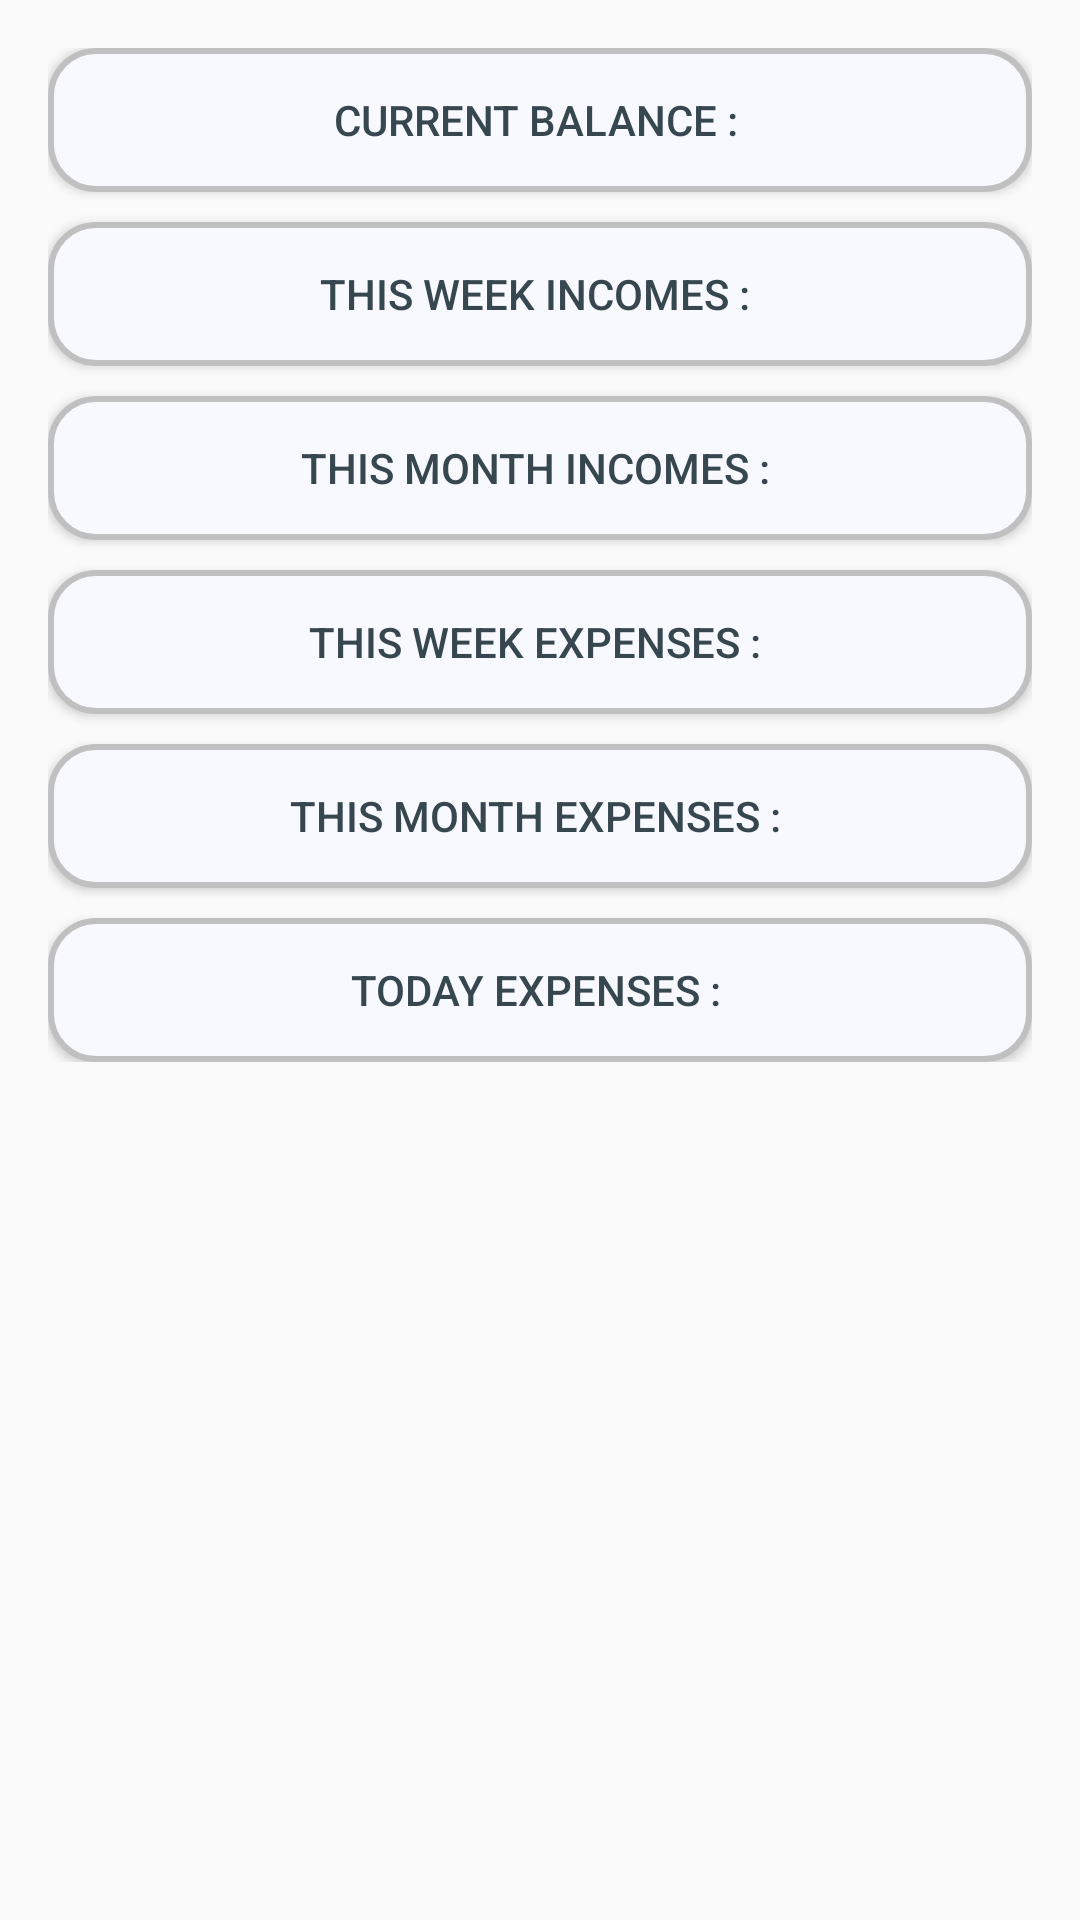

This screen was rendered from an Android layout file. Write that file and the resources it references.
<!-- AndroidManifest.xml: application theme AppTheme -->
<!-- res/layout/budget_fragment.xml -->
<?xml version="1.0" encoding="utf-8"?>
<ScrollView xmlns:android="http://schemas.android.com/apk/res/android"
    android:layout_width="match_parent"
    android:layout_height="match_parent">
    <RelativeLayout
        android:layout_width="match_parent"
        android:layout_height="wrap_content"
        android:paddingBottom="@dimen/activity_vertical_margin"
        android:paddingLeft="@dimen/activity_horizontal_margin"
        android:paddingRight="@dimen/activity_horizontal_margin"
        android:paddingTop="@dimen/activity_vertical_margin" >


       <Button
           android:id="@+id/current_balance"
           android:layout_width="fill_parent"
           android:layout_height="wrap_content"
           android:padding="10dip"
           android:text="Current balance : "
           android:textColor="@color/material_blue_grey_800"
           android:background="@drawable/rounded_button"
           android:layout_marginBottom="10dp"
           android:clickable="false"
           />

        <Button
            android:id="@+id/week_incomes"
            android:layout_width="fill_parent"
            android:layout_height="wrap_content"
            android:padding="10dip"
            android:text="This week incomes : "
            android:textColor="@color/material_blue_grey_800"
            android:layout_below="@+id/current_balance"
            android:background="@drawable/rounded_button"
            android:layout_marginBottom="10dp"
            android:onClick="showWIncomes"
            />

        <Button
            android:id="@+id/month_incomes"
            android:layout_width="fill_parent"
            android:layout_height="wrap_content"
            android:padding="10dip"
            android:text="This month incomes : "
            android:textColor="@color/material_blue_grey_800"
            android:layout_below="@+id/week_incomes"
            android:background="@drawable/rounded_button"
            android:layout_marginBottom="10dp"
            android:onClick="showMIncomes"
            />

        <Button
            android:id="@+id/week_expenses"
            android:layout_width="fill_parent"
            android:layout_height="wrap_content"
            android:padding="10dip"
            android:text="This week expenses : "
            android:textColor="@color/material_blue_grey_800"
            android:layout_below="@+id/month_incomes"
            android:background="@drawable/rounded_button"
            android:layout_marginBottom="10dp"
            android:onClick="showWExpense"
            />

        <Button
            android:id="@+id/month_expenses"
            android:layout_width="fill_parent"
            android:layout_height="wrap_content"
            android:padding="10dip"
            android:text="This month expenses : "
            android:textColor="@color/material_blue_grey_800"
            android:layout_below="@+id/week_expenses"
            android:background="@drawable/rounded_button"
            android:layout_marginBottom="10dp"
            android:onClick="showMExpense"
            />

        <Button
            android:id="@+id/today_expenses"
            android:layout_width="fill_parent"
            android:layout_height="wrap_content"
            android:padding="10dip"
            android:text="Today expenses : "
            android:textColor="@color/material_blue_grey_800"
            android:layout_below="@+id/month_expenses"
            android:background="@drawable/rounded_button"
            android:onClick="showTExpense"
            />


    </RelativeLayout>
</ScrollView>
<!-- resources referenced by this layout -->
<resources>
  <dimen name="activity_horizontal_margin">16dp</dimen>
  <dimen name="activity_vertical_margin">16dp</dimen>
  <!-- drawable rounded_button (drawable) -->
  <?xml version="1.0" encoding="utf-8"?>
  <selector xmlns:android="http://schemas.android.com/apk/res/android">
      <item>
          <shape android:shape="rectangle">
              <solid android:color="#f8f8ff"/>
              <stroke android:color="#C0C0C0" android:width="2dp" />
  
              <corners android:radius="15dp" />
          </shape>
      </item>
  
  </selector>
  <style name="AppTheme" parent="AppBaseTheme">
          
      </style>
  <style name="AppBaseTheme" parent="Theme.AppCompat.Light">
          
      </style>
</resources>
